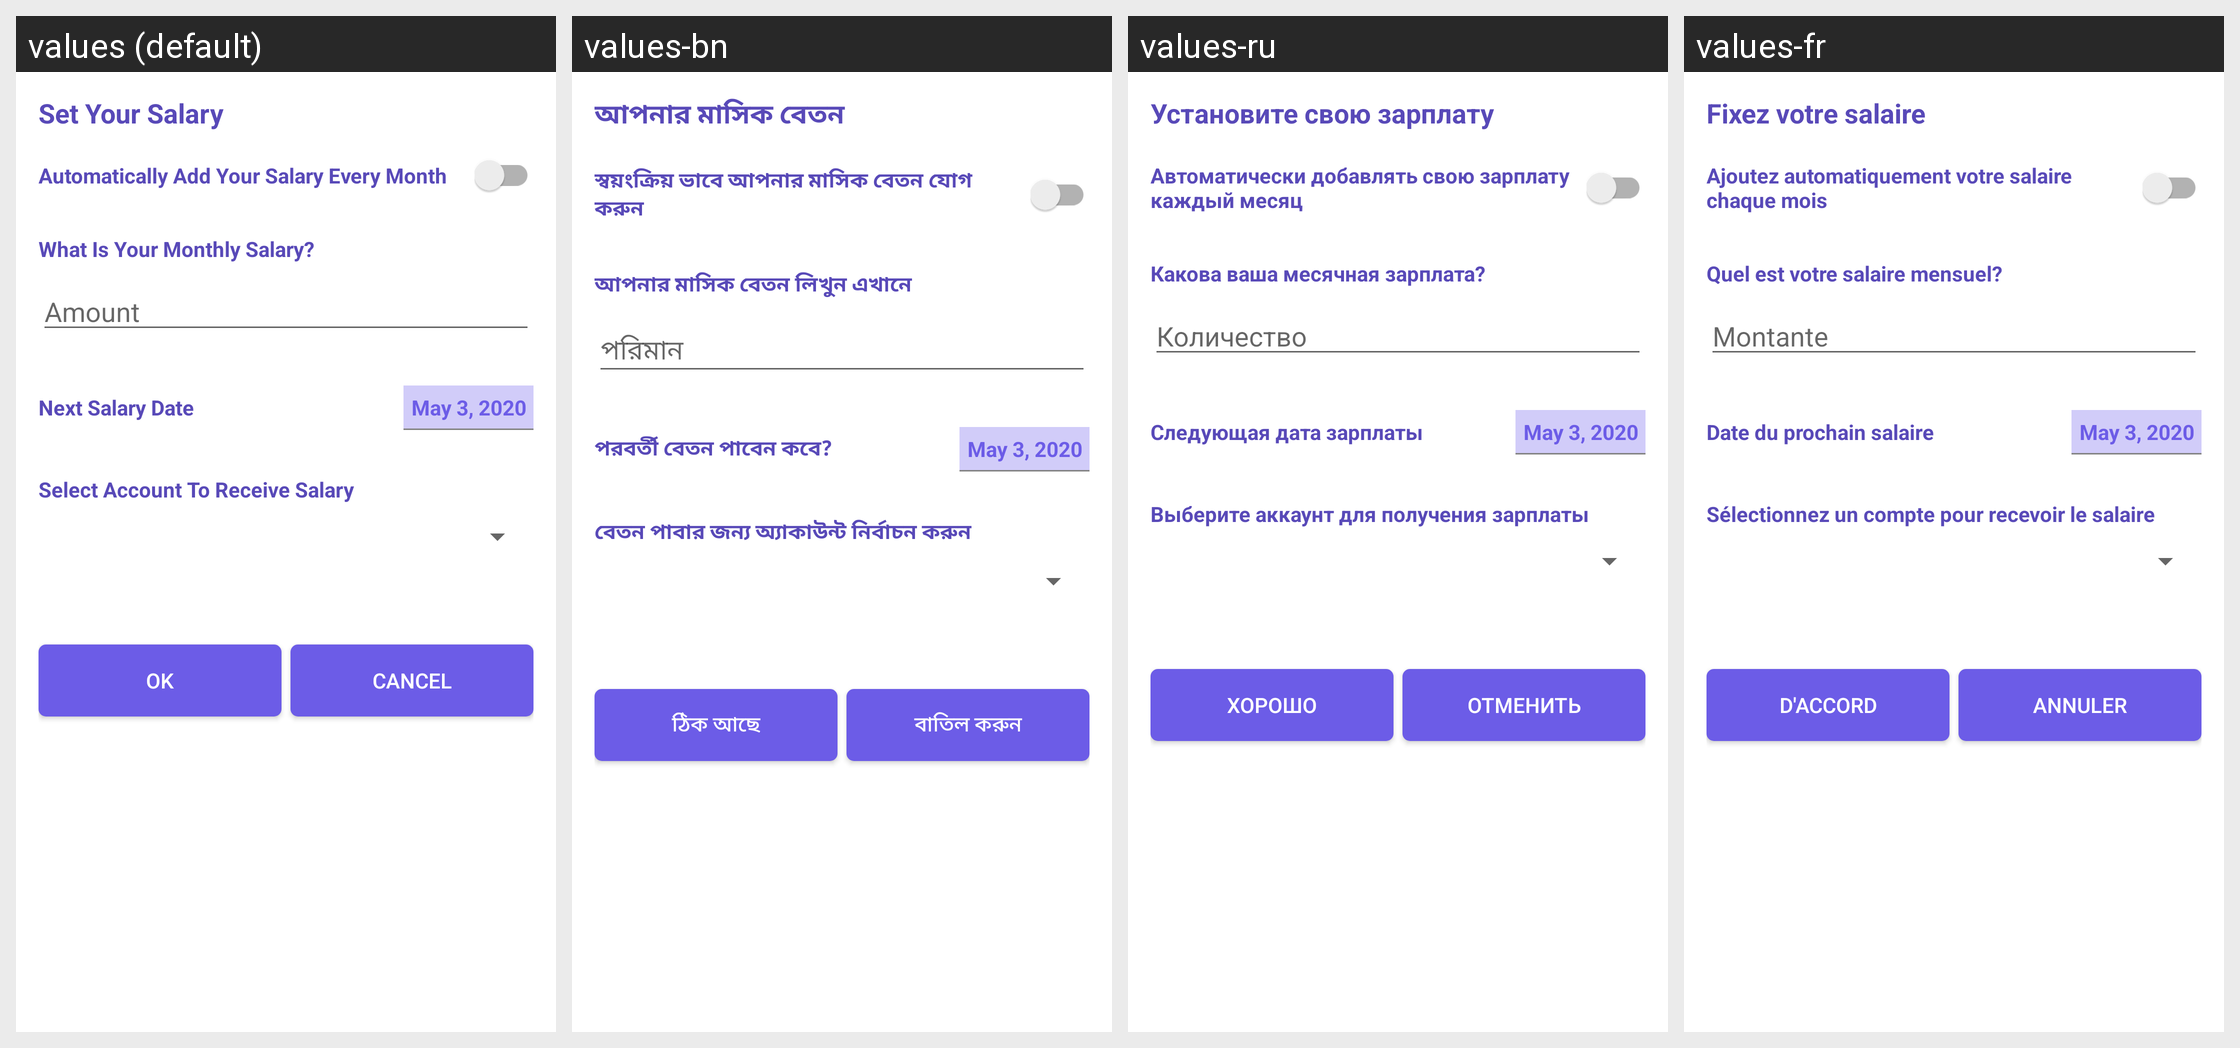

The Android screen above is rendered under several locales of the same app. Produce the string resources it draws, with the default and per-locale values.
Android screen res/layout/fragment_salary.xml rendered under 4 locales, left to right: values (default), values-bn, values-ru, values-fr. Device: Nexus 5 (rendered at 1080×1920; each locale shown at half size, 540×960, under a caption strip naming it); theme AppTheme.NoActionBar.
Other locales in the repository, not shown: values-de, values-es, values-it, values-pt, values-sk, values-tr.
Strings drawn on this screen, with the default value and each locale's value (text and hints the layout hard-codes, and strings that could not be matched under every locale, appear in the picture but are not listed):

set_your_salary
  values: Set Your Salary
  values-bn: আপনার মাসিক বেতন
  values-ru: Установите свою зарплату
  values-fr: Fixez votre salaire

add_salary_every_month
  values: Automatically Add Your Salary Every Month
  values-bn: স্বয়ংক্রিয় ভাবে আপনার মাসিক বেতন যোগ করুন
  values-ru: Автоматически добавлять свою зарплату каждый месяц
  values-fr: Ajoutez automatiquement votre salaire chaque mois

what_is_your_monthly_salary
  values: What Is Your Monthly Salary?
  values-bn: আপনার মাসিক বেতন লিখুন এখানে
  values-ru: Какова ваша месячная зарплата?
  values-fr: Quel est votre salaire mensuel?

amount
  values: Amount
  values-bn: পরিমান
  values-ru: Количество
  values-fr: Montante

next_salary_date
  values: Next Salary Date
  values-bn: পরবর্তী বেতন পাবেন কবে?
  values-ru: Следующая дата зарплаты
  values-fr: Date du prochain salaire

select_account_to_receive_salary
  values: Select Account To Receive Salary
  values-bn: বেতন পাবার জন্য অ্যাকাউন্ট নির্বাচন করুন
  values-ru: Выберите аккаунт для получения зарплаты
  values-fr: Sélectionnez un compte pour recevoir le salaire

ok
  values: OK
  values-bn: ঠিক আছে
  values-ru: Хорошо
  values-fr: D'accord

cancel
  values: Cancel
  values-bn: বাতিল করুন
  values-ru: отменить
  values-fr: Annuler
